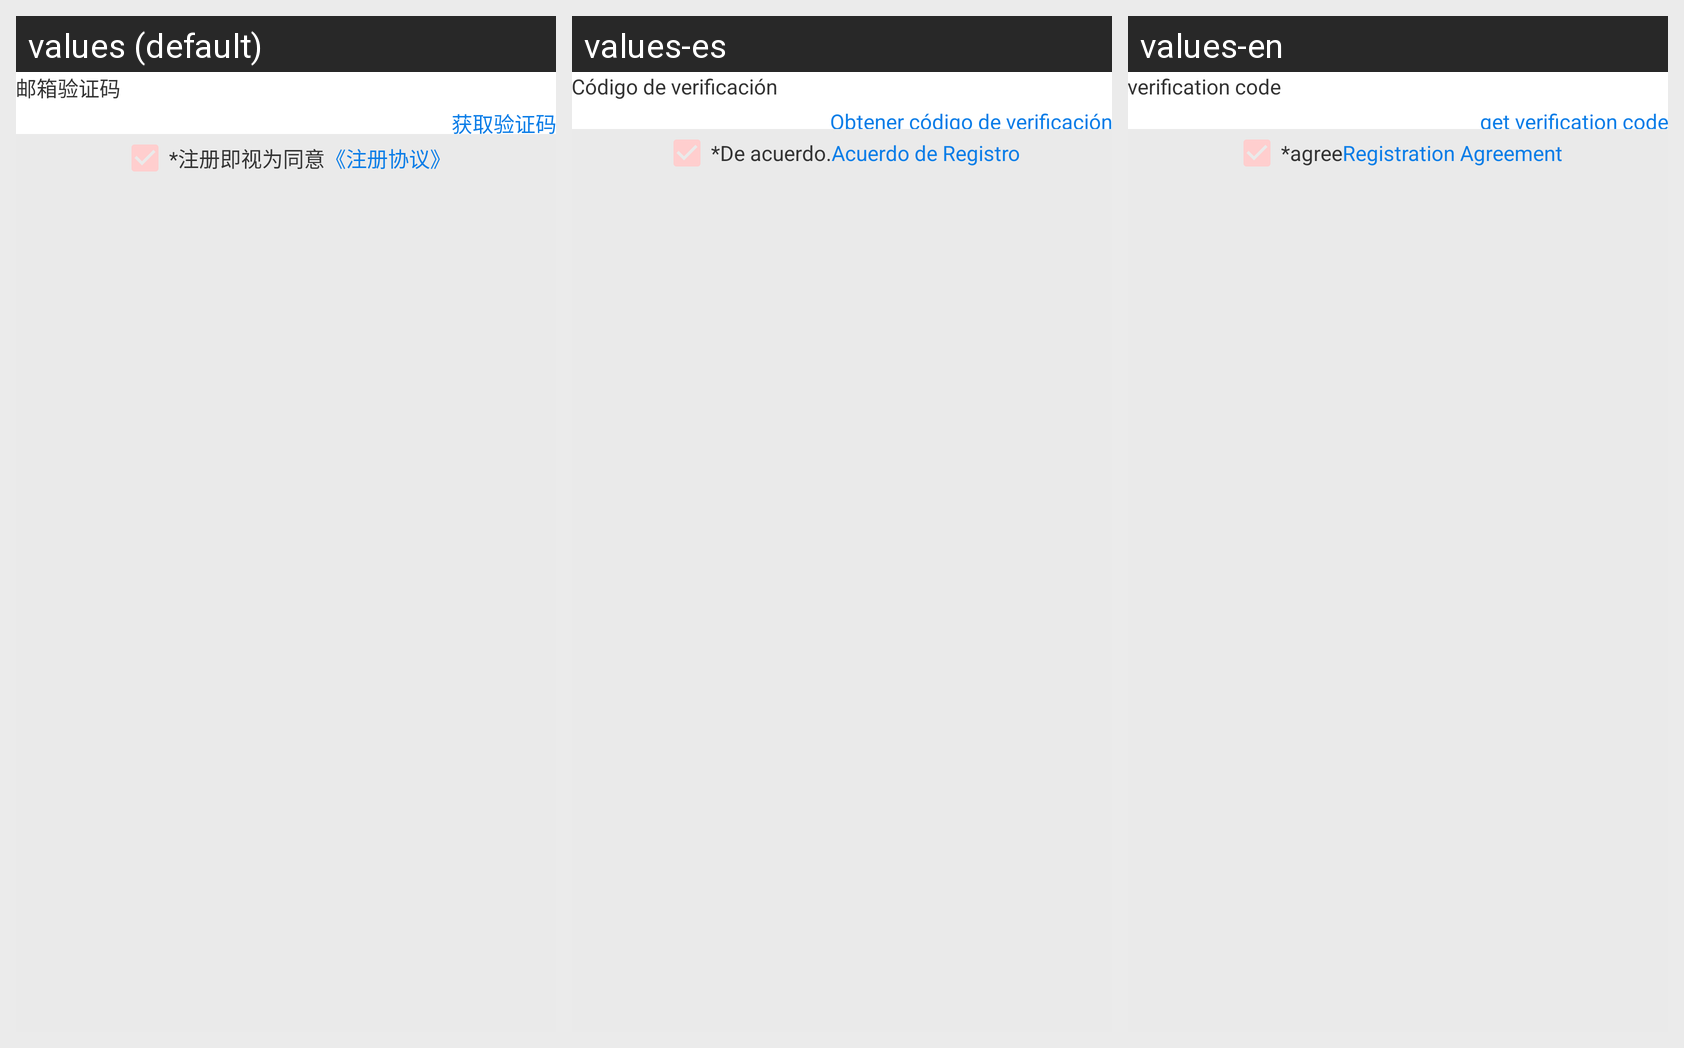

This grid shows one Android layout under several languages. Give, for every string resource on the screen, its name, the default text and each shown locale's text.
Android screen res/layout/activity_register.xml rendered under 3 locales, left to right: values (default), values-es, values-en. Device: Nexus 5 (rendered at 1080×1920; each locale shown at half size, 540×960, under a caption strip naming it); theme AppTheme.
Other locales in the repository, not shown: values-fr, values-it, values-pt.
Strings drawn on this screen, with the default value and each locale's value (text and hints the layout hard-codes, and strings that could not be matched under every locale, appear in the picture but are not listed):

emali_code
  values: 邮箱验证码
  values-es: Código de verificación
  values-en: verification code

Get__verification_code
  values: 获取验证码
  values-es: Obtener código de verificación
  values-en: get verification code

deemed_consent
  values: *注册即视为同意
  values-es: *De acuerdo.
  values-en: *agree

registration_agreement
  values: 《注册协议》
  values-es: Acuerdo de Registro
  values-en: Registration Agreement
